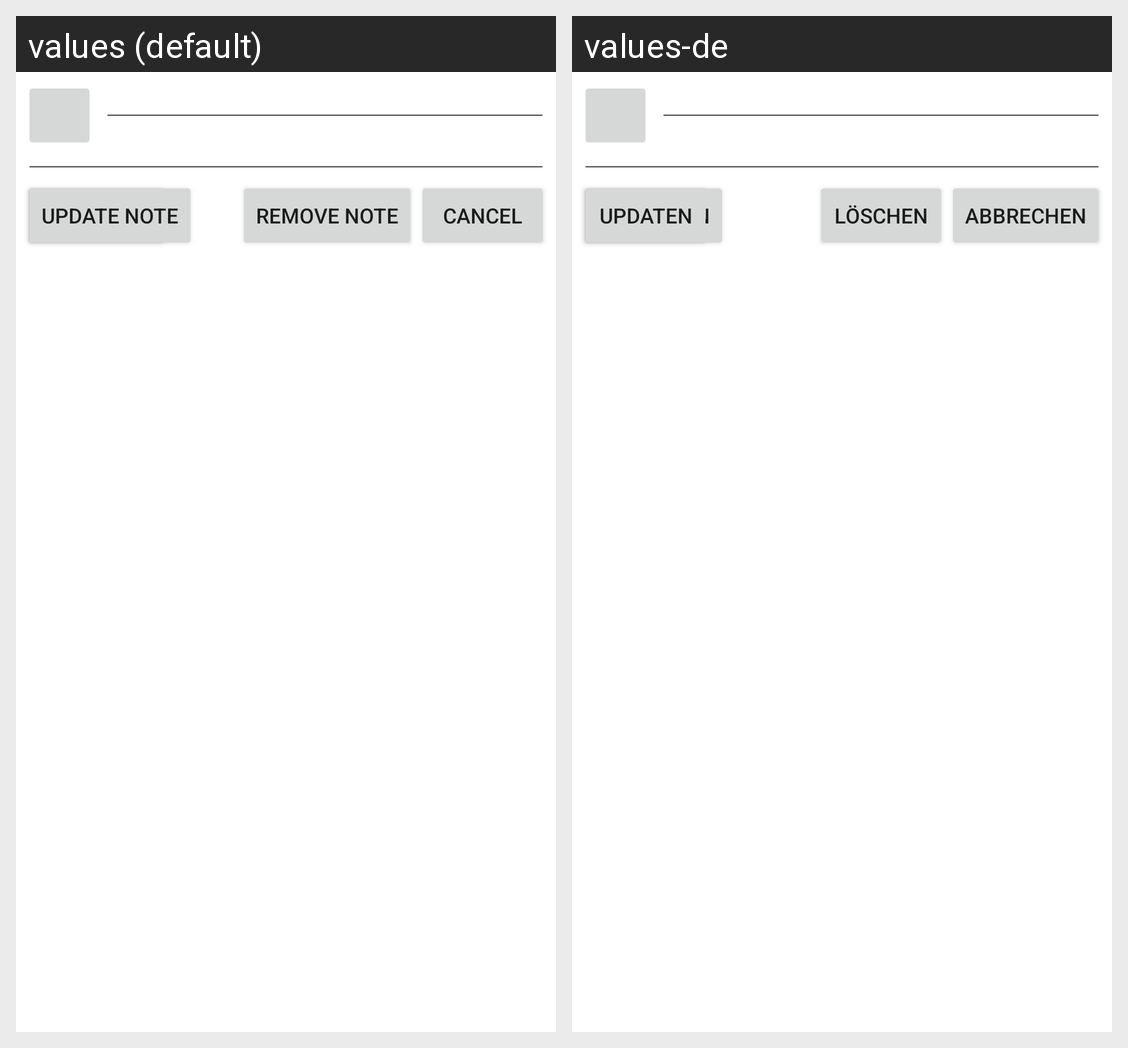

For this localized Android screen grid, give each drawn string resource with its value in every locale shown.
Android screen res/layout/main.xml rendered under 2 locales, left to right: values (default), values-de. Device: Nexus 5 (rendered at 1080×1920; each locale shown at half size, 540×960, under a caption strip naming it); theme Theme.MaterialComponents.DayNight.NoActionBar.
Strings drawn on this screen, with the default value and each locale's value (text and hints the layout hard-codes, and strings that could not be matched under every locale, appear in the picture but are not listed):

button_save
  values: Save note
  values-de: Speichern

button_cancel
  values: Cancel
  values-de: Abbrechen

button_update
  values: Update note
  values-de: Updaten

button_remove
  values: Remove note
  values-de: Löschen
